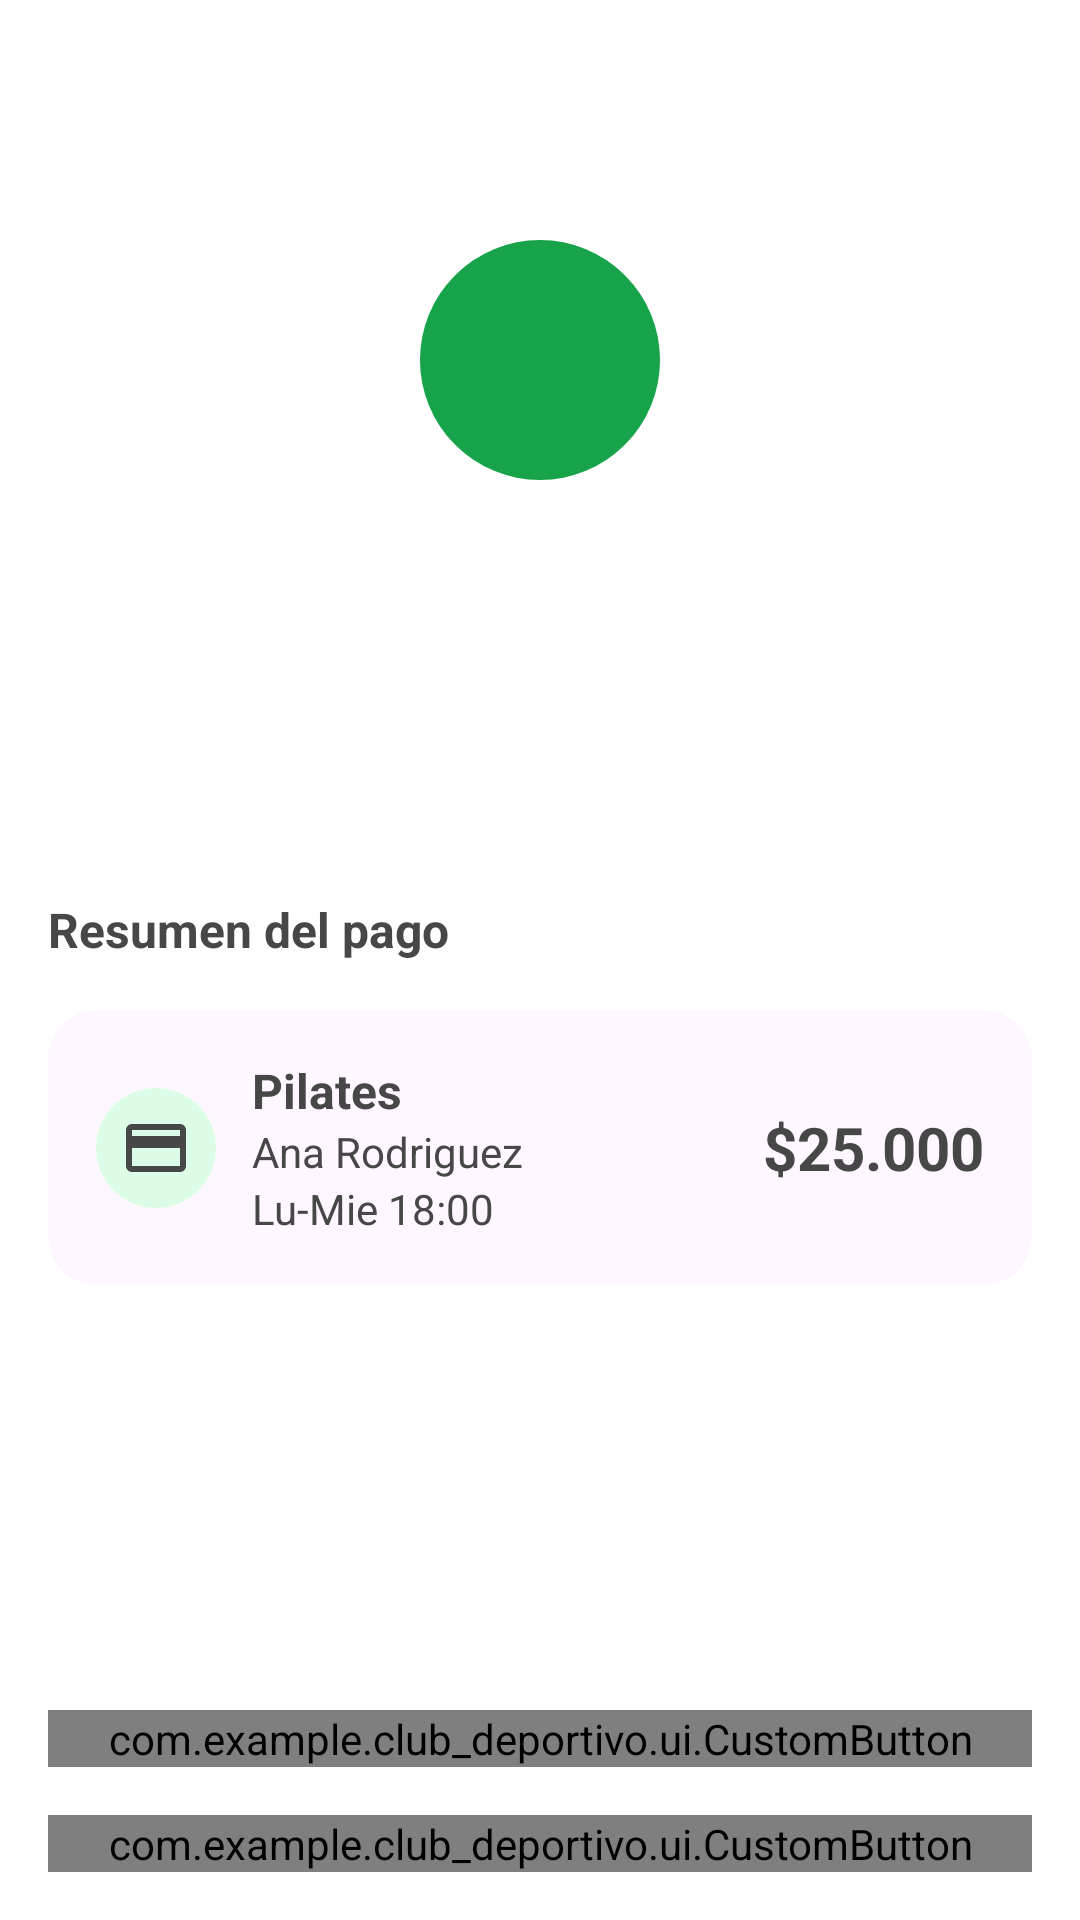

Android layout source for this screen:
<!-- AndroidManifest.xml: application theme Theme.Clubdeportivo -->
<!-- res/layout/activity_payment_resume.xml -->
<?xml version="1.0" encoding="utf-8"?>

<ScrollView xmlns:android="http://schemas.android.com/apk/res/android"
    xmlns:app="http://schemas.android.com/apk/res-auto"
    xmlns:tools="http://schemas.android.com/tools"
    android:layout_width="match_parent"
    android:layout_height="match_parent"
    android:fillViewport="true"
    android:background="@color/white"
    tools:context=".activities.PaymentResumeActivity">

    <androidx.constraintlayout.widget.ConstraintLayout
        android:layout_width="match_parent"
        android:layout_height="wrap_content"
        android:padding="16dp">

        <ImageView
            android:id="@+id/resume_icon"
            android:layout_width="80dp"
            android:layout_height="80dp"
            android:layout_marginTop="64dp"
            app:layout_constraintEnd_toEndOf="parent"
            app:layout_constraintStart_toStartOf="parent"
            app:layout_constraintTop_toTopOf="parent"
            tools:src="@drawable/icon_check"
            android:background="@drawable/circle_background_success"
            tools:ignore="ContentDescription" />

        <TextView
            android:id="@+id/resume_title"
            android:layout_width="wrap_content"
            android:layout_height="wrap_content"
            android:layout_marginTop="24dp"
            android:textColor="@color/neutral_main"
            android:textSize="28sp"
            android:textStyle="bold"
            app:layout_constraintEnd_toEndOf="parent"
            app:layout_constraintStart_toStartOf="parent"
            app:layout_constraintTop_toBottomOf="@id/resume_icon"
            tools:text="@string/payment_resume_success_title" />

        <TextView
            android:id="@+id/payment_resume_subtitle"
            android:layout_width="0dp"
            android:layout_height="wrap_content"
            android:layout_marginTop="8dp"
            android:gravity="center"
            android:textColor="@color/neutral_main"
            android:textSize="16sp"
            app:layout_constraintEnd_toEndOf="parent"
            app:layout_constraintStart_toStartOf="parent"
            app:layout_constraintTop_toBottomOf="@id/resume_title"
            tools:text="@string/payment_resume_success_subtitle" />

        <TextView
            android:id="@+id/payment_resume_title"
            android:layout_width="wrap_content"
            android:layout_height="wrap_content"
            android:layout_marginTop="48dp"
            android:text="@string/payment_resume_title"
            android:textColor="@color/neutral_main"
            android:textSize="16sp"
            android:textStyle="bold"
            app:layout_constraintStart_toStartOf="parent"
            app:layout_constraintTop_toBottomOf="@id/payment_resume_subtitle" />

        <include
            android:id="@+id/payment_resume_card"
            layout="@layout/component_payment_resume_item"
            android:layout_width="match_parent"
            android:layout_height="wrap_content"
            android:layout_marginTop="16dp"
            app:layout_constraintTop_toBottomOf="@id/payment_resume_title" />

        <com.example.club_deportivo.ui.CustomButton
            android:id="@+id/primary_button"
            android:layout_width="match_parent"
            android:layout_height="wrap_content"
            android:layout_marginBottom="16dp"
            app:layout_constraintBottom_toTopOf="@id/secondary_button"
            app:layout_constraintVertical_chainStyle="packed"
            app:layout_constraintBottom_toBottomOf="parent"
            tools:buttonText="@string/payment_resume_back_to_home" />

        <com.example.club_deportivo.ui.CustomButton
            android:id="@+id/secondary_button"
            android:layout_width="match_parent"
            android:layout_height="wrap_content"
            app:buttonVariant="text"
            app:layout_constraintBottom_toBottomOf="parent"
            tools:buttonText="@string/payment_resume_retry" />

    </androidx.constraintlayout.widget.ConstraintLayout>
</ScrollView>
<!-- res/layout/component_payment_resume_item.xml (included above) -->
<?xml version="1.0" encoding="utf-8"?>

<com.google.android.material.card.MaterialCardView xmlns:android="http://schemas.android.com/apk/res/android"
    xmlns:app="http://schemas.android.com/apk/res-auto"
    xmlns:tools="http://schemas.android.com/tools"
    android:layout_width="match_parent"
    android:layout_height="wrap_content"
    app:cardCornerRadius="16dp"
    app:cardElevation="0dp"
    app:strokeWidth="0dp">

    <androidx.constraintlayout.widget.ConstraintLayout
        android:layout_width="match_parent"
        android:layout_height="wrap_content"
        android:padding="16dp">

        <ImageView
            android:id="@+id/item_icon"
            android:layout_width="40dp"
            android:layout_height="40dp"
            android:src="@drawable/icon_payment_success"
            android:background="@drawable/circle_background_success_light"
            android:padding="8dp"
            app:layout_constraintStart_toStartOf="parent"
            app:layout_constraintTop_toTopOf="parent"
            app:layout_constraintBottom_toBottomOf="parent"
            app:tint="@color/neutral_main"
            tools:ignore="ContentDescription" />

        <TextView
            android:id="@+id/item_title"
            android:layout_width="0dp"
            android:layout_height="wrap_content"
            android:layout_marginStart="12dp"
            android:ellipsize="end"
            android:maxLines="1"
            android:textColor="@color/neutral_main"
            android:textSize="16sp"
            android:textStyle="bold"
            app:layout_constraintStart_toEndOf="@id/item_icon"
            app:layout_constraintTop_toTopOf="parent"
            app:layout_constraintEnd_toStartOf="@id/item_price"
            app:layout_constraintHorizontal_bias="0.0"
            app:layout_constraintHorizontal_chainStyle="packed"
            tools:text="Pilates" />

        <TextView
            android:id="@+id/item_subtitle"
            android:layout_width="0dp"
            android:layout_height="wrap_content"
            android:textColor="@color/neutral_main"
            android:textSize="14sp"
            app:layout_constraintStart_toStartOf="@id/item_title"
            app:layout_constraintTop_toBottomOf="@id/item_title"
            app:layout_constraintEnd_toEndOf="@id/item_title"
            tools:text="Ana Rodriguez" />

        <TextView
            android:id="@+id/item_schedule"
            android:layout_width="0dp"
            android:layout_height="wrap_content"
            android:textColor="@color/neutral_main"
            android:textSize="14sp"
            app:layout_constraintStart_toStartOf="@id/item_title"
            app:layout_constraintTop_toBottomOf="@id/item_subtitle"
            app:layout_constraintEnd_toEndOf="@id/item_title"
            tools:text="Lu-Mie 18:00" />

        <TextView
            android:id="@+id/item_price"
            android:layout_width="wrap_content"
            android:layout_height="wrap_content"
            android:layout_marginStart="16dp"
            android:textColor="@color/neutral_main"
            android:textSize="20sp"
            android:textStyle="bold"
            app:layout_constraintBottom_toBottomOf="parent"
            app:layout_constraintEnd_toEndOf="parent"
            app:layout_constraintTop_toTopOf="parent"
            tools:text="$25.000" />

    </androidx.constraintlayout.widget.ConstraintLayout>

</com.google.android.material.card.MaterialCardView>
<!-- resources referenced by this layout -->
<resources>
  <color name="neutral_main">#474747</color>
  <color name="white">#FFFFFFFF</color>
  <!-- drawable circle_background_success (drawable) -->
  <?xml version="1.0" encoding="utf-8"?>
  
  
  <shape xmlns:android="http://schemas.android.com/apk/res/android"
      android:shape="oval">
      <solid android:color="@color/success_main" />
  </shape>
  <!-- drawable circle_background_success_light (drawable) -->
  <?xml version="1.0" encoding="utf-8"?>
  
  
  <shape xmlns:android="http://schemas.android.com/apk/res/android"
      android:shape="oval">
      <solid android:color="@color/success_light" />
  </shape>
  <!-- drawable icon_check (drawable) -->
  <?xml version="1.0" encoding="utf-8"?>
  
  <vector xmlns:android="http://schemas.android.com/apk/res/android"
      android:width="24dp"
      android:height="24dp"
      android:viewportWidth="24"
      android:viewportHeight="24">
      <path
          android:fillColor="@color/white"
          android:pathData="M9,16.17L4.83,12l-1.42,1.41L9,19 21,7l-1.41,-1.41z" />
  </vector>
  <!-- drawable icon_payment_success (drawable) -->
  <?xml version="1.0" encoding="utf-8"?>
  
  <vector xmlns:android="http://schemas.android.com/apk/res/android"
      android:width="24dp"
      android:height="24dp"
      android:viewportWidth="24"
      android:viewportHeight="24">
      <path
          android:fillColor="@color/success_main"
          android:pathData="M20,4H4C2.89,4 2,4.89 2,6v12c0,1.11 0.89,2 2,2h16c1.11,0 2,-0.89 2,-2V6C22,4.89 21.11,4 20,4zM20,18H4V6h16V18z"/>
      <path
          android:fillColor="@color/success_main"
          android:pathData="M4,8h16v4h-16z"/>
  </vector>
  <string name="payment_resume_back_to_home">Volver al inicio</string>
  <string name="payment_resume_retry">Intentar nuevamente</string>
  <string name="payment_resume_success_subtitle">Tu pago de actividad ha sido procesado correctamente</string>
  <string name="payment_resume_success_title">¡Pago exitoso!</string>
  <string name="payment_resume_title">Resumen del pago</string>
  <style name="Theme.Clubdeportivo" parent="Base.Theme.Clubdeportivo" />
  <color name="success_main">#16A34A</color>
  <color name="success_light">#DCFCE7</color>
  <style name="Base.Theme.Clubdeportivo" parent="Theme.Material3.DayNight.NoActionBar">
      </style>
</resources>
